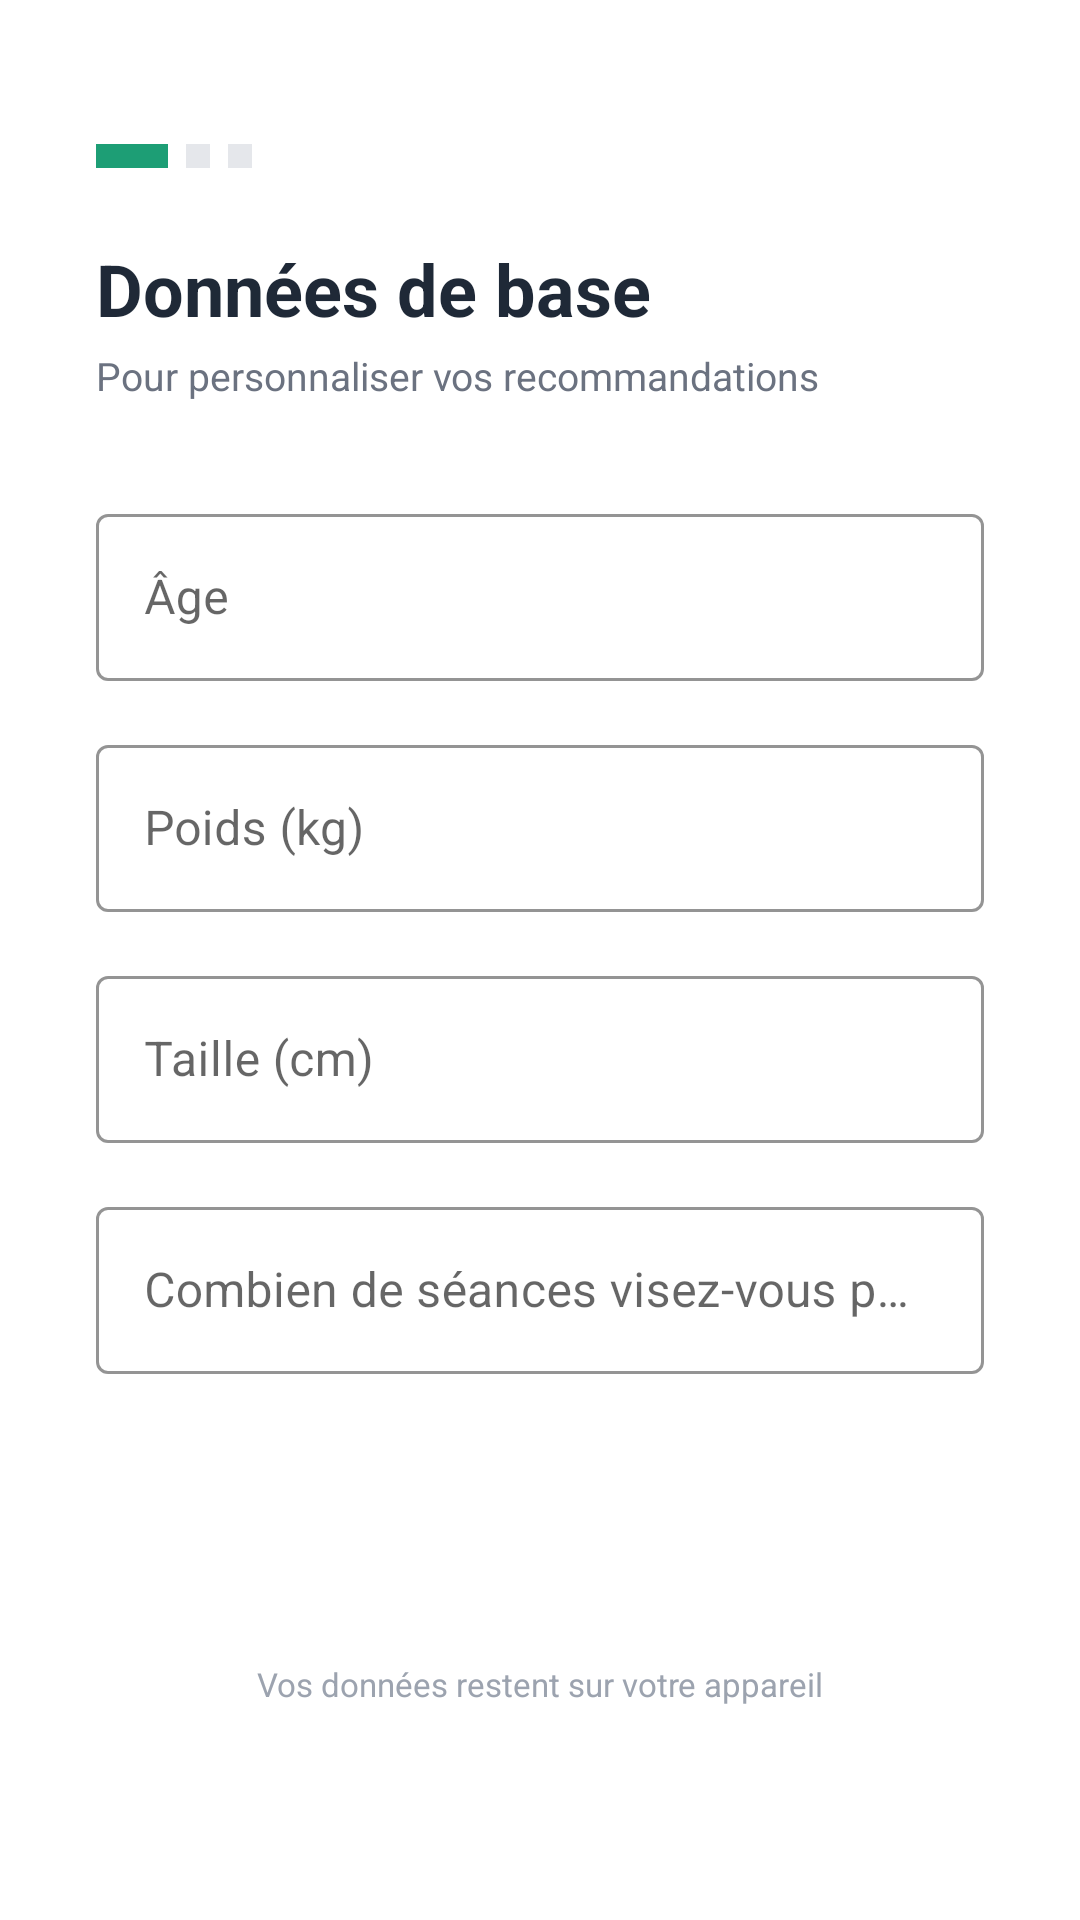

Produce the Android XML layout that renders to this screen, including the resource entries it uses.
<!-- AndroidManifest.xml: application theme Theme.TrainSmart -->
<!-- res/layout/fragment_onboarding_step1.xml -->
<?xml version="1.0" encoding="utf-8"?>
<ScrollView
    xmlns:android="http://schemas.android.com/apk/res/android"
    xmlns:app="http://schemas.android.com/apk/res-auto"
    android:layout_width="match_parent"
    android:layout_height="match_parent"
    android:background="@color/white"
    android:fillViewport="true">

    <androidx.constraintlayout.widget.ConstraintLayout
        android:layout_width="match_parent"
        android:layout_height="wrap_content"
        android:padding="32dp">

        
        <LinearLayout
            android:id="@+id/progress_dots"
            android:layout_width="wrap_content"
            android:layout_height="wrap_content"
            android:orientation="horizontal"
            android:layout_marginTop="16dp"
            app:layout_constraintTop_toTopOf="parent"
            app:layout_constraintStart_toStartOf="parent">

            <View
                android:layout_width="24dp"
                android:layout_height="8dp"
                android:background="@color/green_primary"
                android:layout_marginEnd="6dp"/>
            <View
                android:layout_width="8dp"
                android:layout_height="8dp"
                android:background="@color/border"
                android:layout_marginEnd="6dp"/>
            <View
                android:layout_width="8dp"
                android:layout_height="8dp"
                android:background="@color/border"/>
        </LinearLayout>

        <TextView
            android:id="@+id/tv_title"
            android:layout_width="wrap_content"
            android:layout_height="wrap_content"
            android:text="Données de base"
            android:textSize="24sp"
            android:textStyle="bold"
            android:textColor="@color/text_primary"
            android:layout_marginTop="24dp"
            app:layout_constraintTop_toBottomOf="@id/progress_dots"
            app:layout_constraintStart_toStartOf="parent" />

        <TextView
            android:id="@+id/tv_subtitle"
            android:layout_width="wrap_content"
            android:layout_height="wrap_content"
            android:text="Pour personnaliser vos recommandations"
            android:textSize="13sp"
            android:textColor="@color/text_secondary"
            android:layout_marginTop="4dp"
            app:layout_constraintTop_toBottomOf="@id/tv_title"
            app:layout_constraintStart_toStartOf="parent" />

        
        <com.google.android.material.textfield.TextInputLayout
            android:id="@+id/til_age"
            style="@style/Widget.MaterialComponents.TextInputLayout.OutlinedBox"
            android:layout_width="match_parent"
            android:layout_height="wrap_content"
            android:hint="Âge"
            android:layout_marginTop="32dp"
            app:boxStrokeColor="@color/green_primary"
            app:hintTextColor="@color/green_primary"
            app:layout_constraintTop_toBottomOf="@id/tv_subtitle"
            app:layout_constraintStart_toStartOf="parent"
            app:layout_constraintEnd_toEndOf="parent">

            <com.google.android.material.textfield.TextInputEditText
                android:id="@+id/et_age"
                android:layout_width="match_parent"
                android:layout_height="wrap_content"
                android:inputType="number"
                android:imeOptions="actionNext"/>
        </com.google.android.material.textfield.TextInputLayout>

        
        <com.google.android.material.textfield.TextInputLayout
            android:id="@+id/til_poids"
            style="@style/Widget.MaterialComponents.TextInputLayout.OutlinedBox"
            android:layout_width="match_parent"
            android:layout_height="wrap_content"
            android:hint="Poids (kg)"
            android:layout_marginTop="16dp"
            app:boxStrokeColor="@color/green_primary"
            app:hintTextColor="@color/green_primary"
            app:layout_constraintTop_toBottomOf="@id/til_age"
            app:layout_constraintStart_toStartOf="parent"
            app:layout_constraintEnd_toEndOf="parent">

            <com.google.android.material.textfield.TextInputEditText
                android:id="@+id/et_poids"
                android:layout_width="match_parent"
                android:layout_height="wrap_content"
                android:inputType="numberDecimal"
                android:imeOptions="actionNext"/>
        </com.google.android.material.textfield.TextInputLayout>

        
        <com.google.android.material.textfield.TextInputLayout
            android:id="@+id/til_taille"
            style="@style/Widget.MaterialComponents.TextInputLayout.OutlinedBox"
            android:layout_width="match_parent"
            android:layout_height="wrap_content"
            android:hint="Taille (cm)"
            android:layout_marginTop="16dp"
            app:boxStrokeColor="@color/green_primary"
            app:hintTextColor="@color/green_primary"
            app:layout_constraintTop_toBottomOf="@id/til_poids"
            app:layout_constraintStart_toStartOf="parent"
            app:layout_constraintEnd_toEndOf="parent">

            <com.google.android.material.textfield.TextInputEditText
                android:id="@+id/et_taille"
                android:layout_width="match_parent"
                android:layout_height="wrap_content"
                android:inputType="number"
                android:imeOptions="actionNext"/>
        </com.google.android.material.textfield.TextInputLayout>

        
        <com.google.android.material.textfield.TextInputLayout
            android:id="@+id/til_frequence"
            style="@style/Widget.MaterialComponents.TextInputLayout.OutlinedBox"
            android:layout_width="match_parent"
            android:layout_height="wrap_content"
            android:hint="Combien de séances visez-vous par semaine ?"
            android:layout_marginTop="16dp"
            app:boxStrokeColor="@color/green_primary"
            app:hintTextColor="@color/green_primary"
            app:layout_constraintTop_toBottomOf="@id/til_taille"
            app:layout_constraintStart_toStartOf="parent"
            app:layout_constraintEnd_toEndOf="parent">

            <com.google.android.material.textfield.TextInputEditText
                android:id="@+id/et_frequence"
                android:layout_width="match_parent"
                android:layout_height="wrap_content"
                android:inputType="number"
                android:imeOptions="actionDone"/>
        </com.google.android.material.textfield.TextInputLayout>

        
        <Button
            android:id="@+id/btn_next"
            android:layout_width="match_parent"
            android:layout_height="52dp"
            android:text="Suivant →"
            android:textSize="15sp"
            android:textColor="@color/white"
            android:backgroundTint="@color/green_primary"
            android:layout_marginTop="32dp"
            style="@style/Widget.MaterialComponents.Button"
            app:layout_constraintTop_toBottomOf="@id/til_frequence"
            app:layout_constraintStart_toStartOf="parent"
            app:layout_constraintEnd_toEndOf="parent" />

        <TextView
            android:layout_width="wrap_content"
            android:layout_height="wrap_content"
            android:text="Vos données restent sur votre appareil"
            android:textSize="11sp"
            android:textColor="@color/text_hint"
            android:layout_marginTop="12dp"
            app:layout_constraintTop_toBottomOf="@id/btn_next"
            app:layout_constraintStart_toStartOf="parent"
            app:layout_constraintEnd_toEndOf="parent" />

    </androidx.constraintlayout.widget.ConstraintLayout>
</ScrollView>
<!-- resources referenced by this layout -->
<resources>
  <color name="border">#E5E7EB</color>
  <color name="green_primary">#1D9E75</color>
  <color name="text_hint">#9CA3AF</color>
  <color name="text_primary">#1F2937</color>
  <color name="text_secondary">#6B7280</color>
  <color name="white">#FFFFFF</color>
  <style name="Theme.TrainSmart" parent="Theme.MaterialComponents.DayNight.NoActionBar">
          <item name="colorPrimary">@color/green_primary</item>
          <item name="colorPrimaryDark">@color/green_dark</item>
          <item name="colorAccent">@color/green_primary</item>
          <item name="android:windowBackground">@color/background</item>
          <item name="android:statusBarColor">@color/white</item>
          <item name="android:windowLightStatusBar">true</item>
          <item name="android:navigationBarColor">@color/white</item>
          <item name="android:windowLayoutInDisplayCutoutMode">shortEdges</item>
      </style>
  <color name="green_dark">#0F6E56</color>
  <color name="background">#F8F9FA</color>
</resources>
